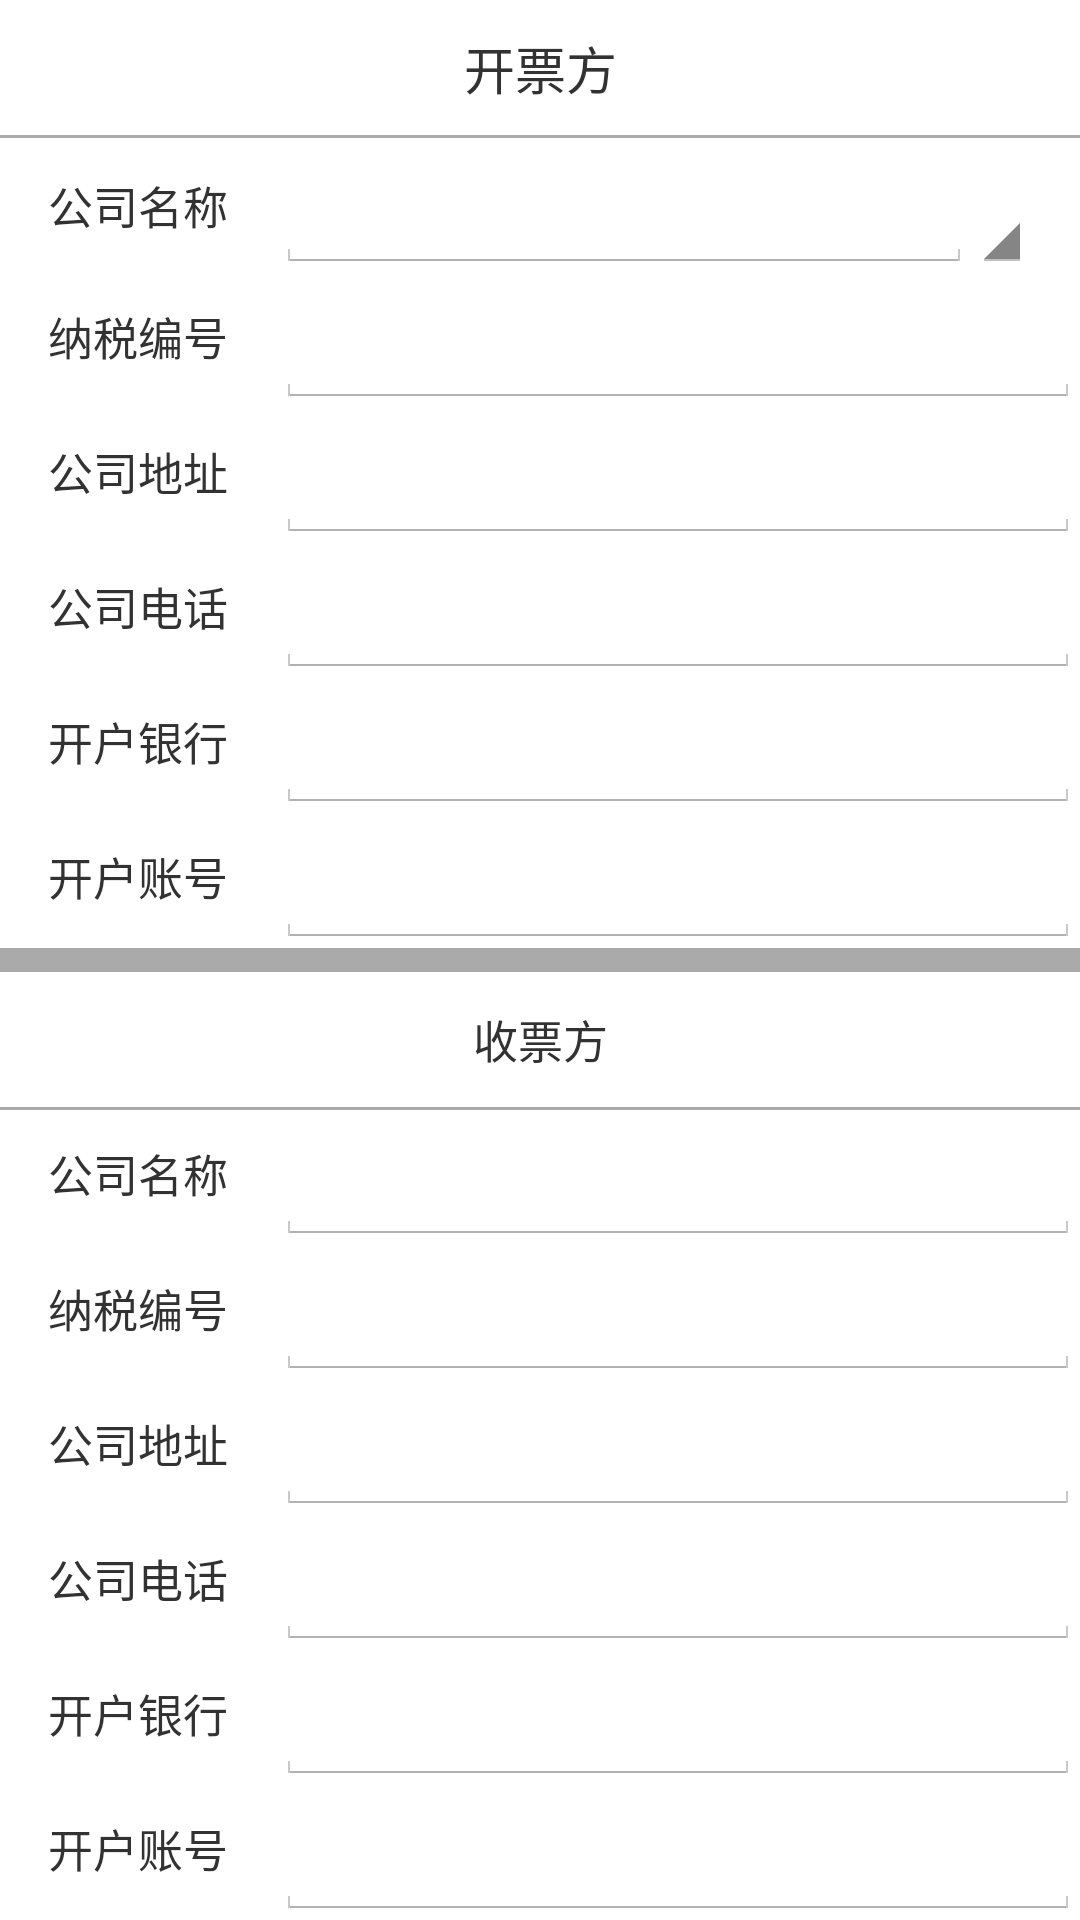

Produce the Android XML layout that renders to this screen, including the resource entries it uses.
<!-- AndroidManifest.xml: application theme AppTheme -->
<!-- res/layout/headviewoflistview.xml -->
<?xml version="1.0" encoding="utf-8"?>
<LinearLayout xmlns:android="http://schemas.android.com/apk/res/android"
    android:orientation="vertical" android:layout_width="match_parent"
    android:layout_height="wrap_content"
    android:background="@android:color/darker_gray">
    <TextView
        android:layout_width="match_parent"
        android:layout_height="45dp"
        android:gravity="center"
        android:textSize="17sp"
        android:text="@string/jia_fang"
        android:background="@android:color/white"/>
    <LinearLayout
        android:layout_width="match_parent"
        android:layout_height="45dp"
        android:layout_marginTop="1dp"
        android:background="@android:color/white">
        <TextView
            android:layout_width="wrap_content"
            android:layout_height="wrap_content"
            android:layout_gravity="center_vertical"
            android:layout_marginLeft="16dp"
            android:textSize="15sp"
            android:text="@string/jia_c_name"/>
        <EditText android:id="@+id/jia_c_et_x"
            android:layout_width="0dp"
            android:layout_height="match_parent"
            android:layout_weight="1"
            android:layout_marginLeft="16dp"
            android:singleLine="true"
            android:textSize="15sp"

            android:maxLength="15"/>
        <Spinner
            android:layout_width="20dp"
            android:layout_height="wrap_content"
            android:layout_marginRight="16dp"
            android:id="@+id/jia_c_et"
            android:layout_gravity="bottom">
        </Spinner>
    </LinearLayout>
    <LinearLayout
        android:layout_width="match_parent"
        android:layout_height="45dp"
        android:background="@android:color/white">
        <TextView
            android:layout_width="wrap_content"
            android:layout_height="wrap_content"
            android:layout_marginLeft="16dp"
            android:textSize="15sp"
            android:text="@string/jia_c_nashuihao"/>
        <EditText android:id="@+id/nsh_et"
            android:layout_width="match_parent"
            android:layout_height="match_parent"
            android:layout_marginLeft="16dp"
            android:singleLine="true"
            android:textSize="15sp"
            android:maxLength="15"/>
    </LinearLayout>
    <LinearLayout
        android:layout_width="match_parent"
        android:layout_height="45dp"
        android:background="@android:color/white">
        <TextView
            android:layout_width="wrap_content"
            android:layout_height="wrap_content"
            android:layout_marginLeft="16dp"
            android:textSize="15sp"
            android:text="@string/jia_c_add"/>

        <EditText android:id="@+id/add_et"
            android:layout_width="match_parent"
            android:layout_height="match_parent"
            android:layout_marginLeft="16dp"
            android:singleLine="true"
            android:textSize="15sp"
            android:maxLength="15"/>
    </LinearLayout>
    <LinearLayout
        android:layout_width="match_parent"
        android:layout_height="45dp"
        android:background="@android:color/white">
        <TextView
            android:layout_width="wrap_content"
            android:layout_height="wrap_content"
            android:layout_marginLeft="16dp"
            android:textSize="15sp"
            android:text="@string/jia_c_phone"/>
        <EditText android:id="@+id/phone_et"
            android:layout_width="match_parent"
            android:layout_height="match_parent"
            android:layout_marginLeft="16dp"
            android:singleLine="true"
            android:textSize="15sp"
            android:maxLength="15"
            android:inputType="phone"/>
    </LinearLayout>
    <LinearLayout
        android:layout_width="match_parent"
        android:layout_height="45dp"
        android:background="@android:color/white">
        <TextView
            android:layout_width="wrap_content"
            android:layout_height="wrap_content"
            android:layout_marginLeft="16dp"
            android:textSize="15sp"
            android:text="@string/jia_c_kfh"/>
        <EditText android:id="@+id/jia_c_kfh_et"
            android:layout_width="match_parent"
            android:layout_height="match_parent"
            android:layout_marginLeft="16dp"
            android:singleLine="true"
            android:textSize="15sp"
            android:maxLength="15"/>
    </LinearLayout>
    <LinearLayout
        android:layout_width="match_parent"
        android:layout_height="45dp"
        android:background="@android:color/white">
        <TextView
            android:layout_width="wrap_content"
            android:layout_height="wrap_content"
            android:layout_marginLeft="16dp"
            android:textSize="15sp"
            android:text="@string/jia_c_kfhao"/>
        <EditText android:id="@+id/jia_c_kfhao_et"
            android:layout_width="match_parent"
            android:layout_height="match_parent"
            android:layout_marginLeft="16dp"
            android:singleLine="true"
            android:textSize="15sp"
            android:maxLength="15"
            android:inputType="number"/>
    </LinearLayout>
    <TextView
        android:layout_width="match_parent"
        android:layout_height="45dp"
        android:layout_marginTop="8dp"
        android:background="@android:color/white"
        android:gravity="center"
        android:textSize="15sp"
        android:text="@string/yi_fang"/>
    <LinearLayout
        android:layout_width="match_parent"
        android:layout_height="45dp"
        android:layout_marginTop="1dp"
        android:background="@android:color/white">
        <TextView
            android:layout_width="wrap_content"
            android:layout_height="wrap_content"
            android:layout_marginLeft="16dp"
            android:textSize="15sp"
            android:text="@string/yi_c_name"/>
        <EditText android:id="@+id/yi_c_et"
            android:layout_width="match_parent"
            android:layout_height="match_parent"
            android:layout_marginLeft="16dp"
            android:singleLine="true"
            android:textSize="15sp"
            android:maxLength="15"/>
    </LinearLayout>
    <LinearLayout
        android:layout_width="match_parent"
        android:layout_height="45dp"
        android:background="@android:color/white">
        <TextView
            android:layout_width="wrap_content"
            android:layout_height="wrap_content"
            android:layout_marginLeft="16dp"
            android:textSize="15sp"
            android:text="@string/yi_c_nashuihao"/>
        <EditText android:id="@+id/yi_nsh_et"
            android:layout_width="match_parent"
            android:layout_height="match_parent"
            android:layout_marginLeft="16dp"
            android:singleLine="true"
            android:textSize="15sp"
            android:maxLength="15"/>
    </LinearLayout>
    <LinearLayout
        android:layout_width="match_parent"
        android:layout_height="45dp"
        android:background="@android:color/white">
        <TextView
            android:layout_width="wrap_content"
            android:layout_height="wrap_content"
            android:layout_marginLeft="16dp"
            android:textSize="15sp"
            android:text="@string/yi_c_add"/>
        <EditText android:id="@+id/yi_add_et"
            android:layout_width="match_parent"
            android:layout_height="match_parent"
            android:layout_marginLeft="16dp"
            android:singleLine="true"
            android:textSize="15sp"
            android:maxLength="15"/>
    </LinearLayout>
    <LinearLayout
        android:layout_width="match_parent"
        android:layout_height="45dp"
        android:background="@android:color/white">
        <TextView
            android:layout_width="wrap_content"
            android:layout_height="wrap_content"
            android:layout_marginLeft="16dp"
            android:textSize="15sp"
            android:text="@string/yi_c_phone"/>
        <EditText android:id="@+id/yi_phone_et"
            android:layout_width="match_parent"
            android:layout_height="match_parent"
            android:layout_marginLeft="16dp"
            android:singleLine="true"
            android:maxLength="15"
            android:textSize="15sp"
            android:inputType="phone"/>
    </LinearLayout>
    <LinearLayout
        android:layout_width="match_parent"
        android:layout_height="45dp"
        android:background="@android:color/white">
        <TextView
            android:layout_width="wrap_content"
            android:layout_height="wrap_content"
            android:layout_marginLeft="16dp"
            android:textSize="15sp"
            android:text="@string/yi_c_kfh"/>
        <EditText android:id="@+id/yi_c_kfh_et"
            android:layout_width="match_parent"
            android:layout_height="match_parent"
            android:layout_marginLeft="16dp"
            android:textSize="15sp"
            android:singleLine="true"
            android:maxLength="15"/>
    </LinearLayout>
    <LinearLayout
        android:layout_width="match_parent"
        android:layout_height="45dp"
        android:background="@android:color/white">
        <TextView
            android:layout_width="wrap_content"
            android:layout_height="wrap_content"
            android:layout_marginLeft="16dp"
            android:textSize="15sp"
            android:text="@string/yi_c_kfhao"/>
        <EditText android:id="@+id/yi_c_kfhao_et"
            android:layout_width="match_parent"
            android:layout_height="match_parent"
            android:layout_marginLeft="16dp"
            android:singleLine="true"
            android:textSize="15sp"
            android:maxLength="15"
            android:inputType="number"/>
    </LinearLayout>
    <View
        android:layout_width="match_parent"
        android:layout_height="8dp"
        android:background="@android:color/darker_gray"/>
    <LinearLayout
        android:layout_width="match_parent"
        android:layout_height="45dp"
        android:background="@android:color/white">
        <TextView
            android:layout_width="wrap_content"
            android:layout_height="wrap_content"
            android:layout_marginLeft="16dp"
            android:layout_gravity="center_vertical"
            android:textSize="15sp"
            android:text="@string/huowu_ms"/>
        <View android:layout_width="0dp"
            android:textSize="15sp"
            android:layout_height="match_parent"
            android:layout_weight="1"
            />
        <ImageButton
            android:layout_width="wrap_content"
            android:layout_height="wrap_content"
            android:layout_gravity="center_vertical"
            android:background="@drawable/btn_add_sel"
            android:id="@+id/add_item"
            android:layout_marginRight="8dp"/>
    </LinearLayout>

</LinearLayout>
<!-- resources referenced by this layout -->
<resources>
  <string name="huowu_ms">货物明细：</string>
  <string name="jia_c_add">公司地址</string>
  <string name="jia_c_kfh">开户银行</string>
  <string name="jia_c_kfhao">开户账号</string>
  <string name="jia_c_name">公司名称</string>
  <string name="jia_c_nashuihao">纳税编号</string>
  <string name="jia_c_phone">公司电话</string>
  <string name="jia_fang">开票方</string>
  <string name="yi_c_add">公司地址</string>
  <string name="yi_c_kfh">开户银行</string>
  <string name="yi_c_kfhao">开户账号</string>
  <string name="yi_c_name">公司名称</string>
  <string name="yi_c_nashuihao">纳税编号</string>
  <string name="yi_c_phone">公司电话</string>
  <string name="yi_fang">收票方</string>
  <style name="AppTheme" parent="AppBaseTheme">
  
  
      </style>
  <style name="AppBaseTheme" parent="android:Theme.Holo.Light.DarkActionBar">
          
          <item name="android:homeAsUpIndicator">@mipmap/home_as_up</item>
          <item name="android:actionBarStyle">@style/MyActionBarStyle</item>
      </style>
  <style name="MyActionBarStyle" parent="@android:style/Widget.Holo.Light.ActionBar">
          
          <item name="android:background">@android:color/white</item>
          
      </style>
</resources>
